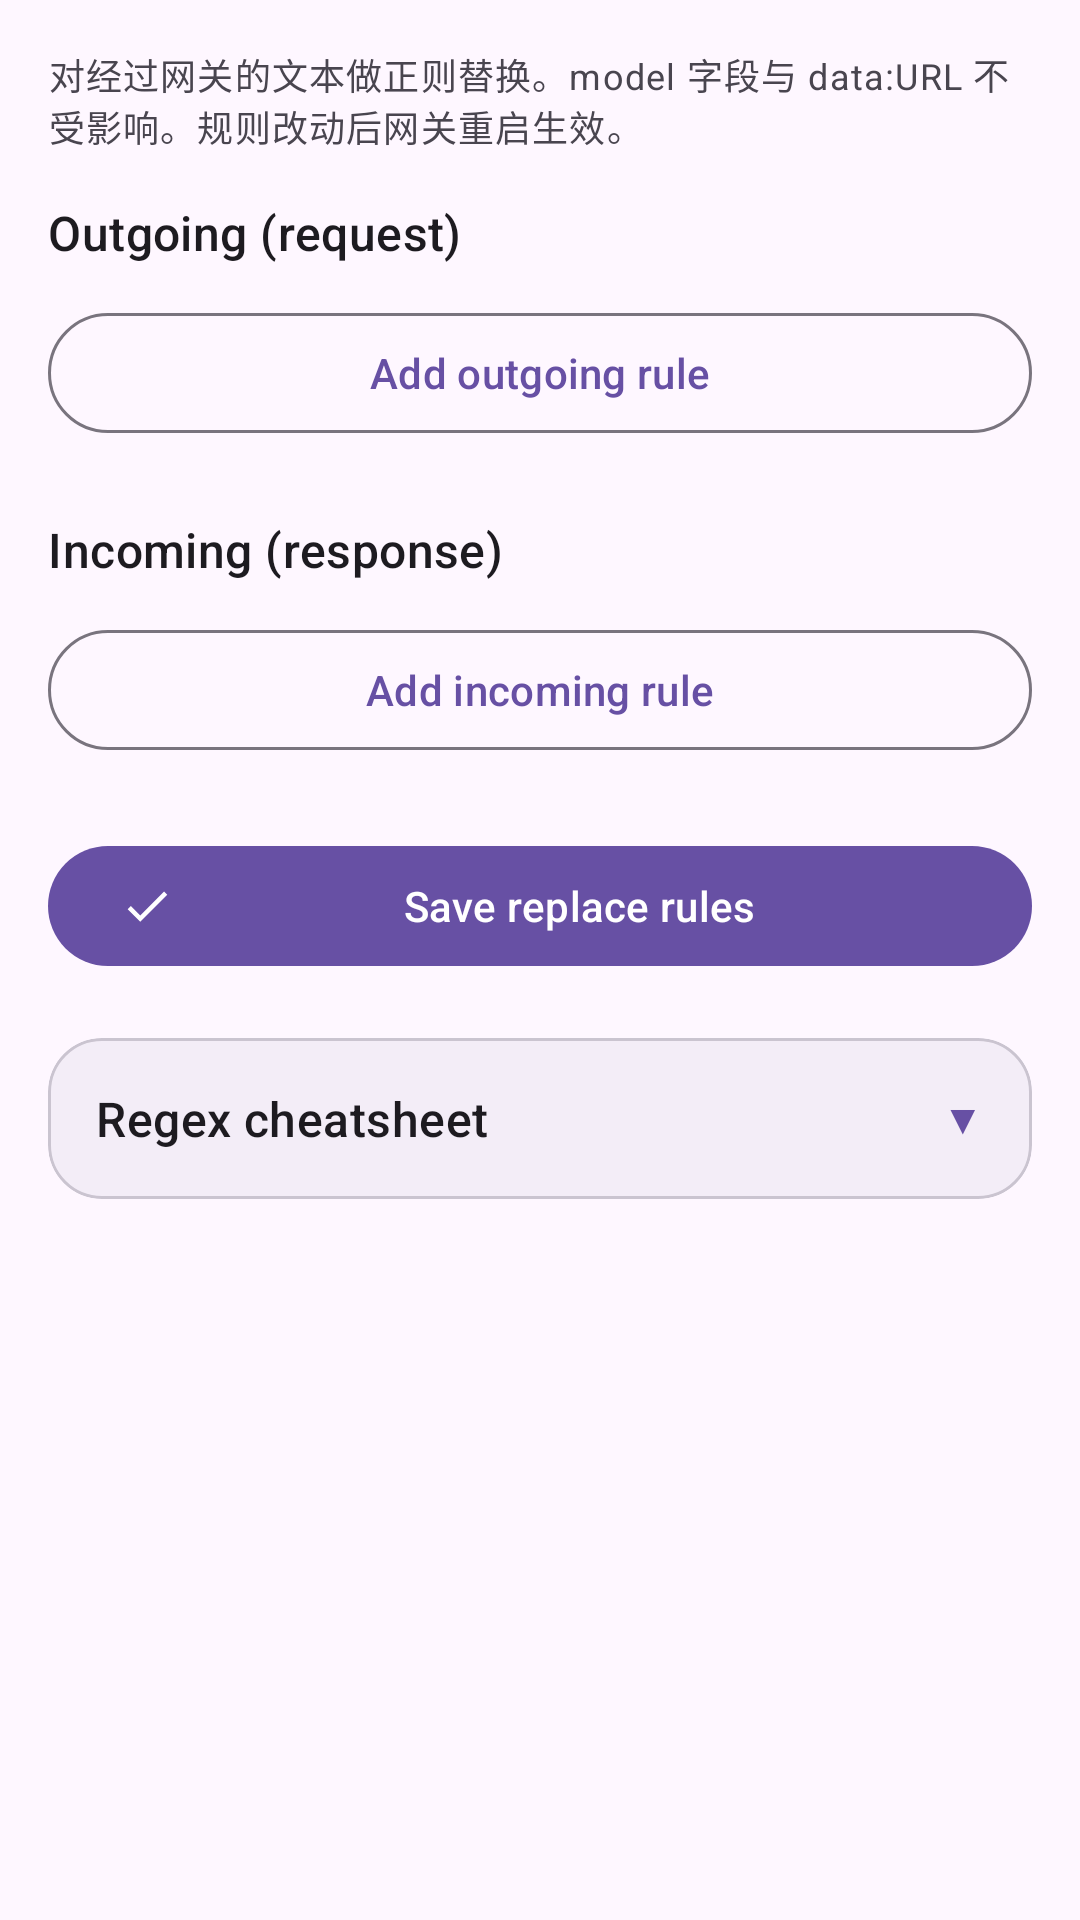

Produce the Android XML layout that renders to this screen, including the resource entries it uses.
<!-- AndroidManifest.xml: application theme Theme.AIGateway -->
<!-- res/layout/fragment_replace.xml -->
<?xml version="1.0" encoding="utf-8"?>
<androidx.core.widget.NestedScrollView xmlns:android="http://schemas.android.com/apk/res/android"
    xmlns:app="http://schemas.android.com/apk/res-auto"
    android:layout_width="match_parent"
    android:layout_height="match_parent"
    android:fillViewport="true">

    <LinearLayout
        android:layout_width="match_parent"
        android:layout_height="wrap_content"
        android:orientation="vertical"
        android:padding="16dp">

        <TextView
            android:layout_width="match_parent"
            android:layout_height="wrap_content"
            android:layout_marginBottom="16dp"
            android:text="对经过网关的文本做正则替换。model 字段与 data:URL 不受影响。规则改动后网关重启生效。"
            android:textAppearance="?attr/textAppearanceBodySmall"
            android:textColor="?attr/colorOnSurfaceVariant" />

        <TextView
            android:layout_width="wrap_content"
            android:layout_height="wrap_content"
            android:text="@string/rp_out_title"
            android:textAppearance="?attr/textAppearanceTitleMedium" />
        <LinearLayout
            android:id="@+id/outContainer"
            android:layout_width="match_parent"
            android:layout_height="wrap_content"
            android:orientation="vertical"
            android:layout_marginTop="8dp" />
        <com.google.android.material.button.MaterialButton
            android:id="@+id/btnAddOut"
            style="@style/Widget.Material3.Button.OutlinedButton"
            android:layout_width="match_parent"
            android:layout_height="wrap_content"
            android:layout_marginTop="4dp"
            app:icon="@drawable/ic_add"
            android:text="@string/rp_add_out" />

        <TextView
            android:layout_width="wrap_content"
            android:layout_height="wrap_content"
            android:layout_marginTop="24dp"
            android:text="@string/rp_inc_title"
            android:textAppearance="?attr/textAppearanceTitleMedium" />
        <LinearLayout
            android:id="@+id/incContainer"
            android:layout_width="match_parent"
            android:layout_height="wrap_content"
            android:orientation="vertical"
            android:layout_marginTop="8dp" />
        <com.google.android.material.button.MaterialButton
            android:id="@+id/btnAddInc"
            style="@style/Widget.Material3.Button.OutlinedButton"
            android:layout_width="match_parent"
            android:layout_height="wrap_content"
            android:layout_marginTop="4dp"
            app:icon="@drawable/ic_add"
            android:text="@string/rp_add_inc" />

        <com.google.android.material.button.MaterialButton
            android:id="@+id/btnSaveReplace"
            android:layout_width="match_parent"
            android:layout_height="wrap_content"
            android:layout_marginTop="24dp"
            app:icon="@drawable/ic_check"
            android:text="@string/rp_save" />

        
        <com.google.android.material.card.MaterialCardView
            android:layout_width="match_parent"
            android:layout_height="wrap_content"
            android:layout_marginTop="20dp"
            app:cardCornerRadius="18dp"
            app:cardElevation="0dp"
            app:cardBackgroundColor="?attr/colorSurfaceContainer">

            <LinearLayout
                android:layout_width="match_parent"
                android:layout_height="wrap_content"
                android:orientation="vertical"
                android:padding="16dp">

                <LinearLayout
                    android:id="@+id/cheatHeader"
                    android:layout_width="match_parent"
                    android:layout_height="wrap_content"
                    android:orientation="horizontal"
                    android:gravity="center_vertical"
                    android:clickable="true"
                    android:focusable="true">

                    <TextView
                        android:layout_width="0dp"
                        android:layout_height="wrap_content"
                        android:layout_weight="1"
                        android:text="@string/rp_cheat_title"
                        android:textAppearance="?attr/textAppearanceTitleMedium" />

                    <TextView
                        android:id="@+id/cheatToggle"
                        android:layout_width="wrap_content"
                        android:layout_height="wrap_content"
                        android:text="▼"
                        android:textColor="?attr/colorPrimary" />
                </LinearLayout>

                <LinearLayout
                    android:id="@+id/cheatBody"
                    android:layout_width="match_parent"
                    android:layout_height="wrap_content"
                    android:orientation="vertical"
                    android:layout_marginTop="8dp"
                    android:visibility="gone">

                    <TextView
                        android:layout_width="match_parent"
                        android:layout_height="wrap_content"
                        android:text="@string/rp_cheat_syntax_title"
                        android:textAppearance="?attr/textAppearanceTitleSmall" />
                    <TextView
                        android:layout_width="match_parent"
                        android:layout_height="wrap_content"
                        android:layout_marginBottom="10dp"
                        android:fontFamily="monospace"
                        android:text="@string/rp_cheat_syntax"
                        android:textAppearance="?attr/textAppearanceBodySmall"
                        android:textColor="?attr/colorOnSurfaceVariant" />

                    <TextView
                        android:layout_width="match_parent"
                        android:layout_height="wrap_content"
                        android:text="@string/rp_cheat_replace_title"
                        android:textAppearance="?attr/textAppearanceTitleSmall" />
                    <TextView
                        android:layout_width="match_parent"
                        android:layout_height="wrap_content"
                        android:layout_marginBottom="10dp"
                        android:fontFamily="monospace"
                        android:text="@string/rp_cheat_replace"
                        android:textAppearance="?attr/textAppearanceBodySmall"
                        android:textColor="?attr/colorOnSurfaceVariant" />

                    <TextView
                        android:layout_width="match_parent"
                        android:layout_height="wrap_content"
                        android:text="@string/rp_cheat_examples_title"
                        android:textAppearance="?attr/textAppearanceTitleSmall" />
                    <TextView
                        android:layout_width="match_parent"
                        android:layout_height="wrap_content"
                        android:layout_marginBottom="10dp"
                        android:fontFamily="monospace"
                        android:text="@string/rp_cheat_examples"
                        android:textAppearance="?attr/textAppearanceBodySmall"
                        android:textColor="?attr/colorOnSurfaceVariant" />

                    <TextView
                        android:layout_width="match_parent"
                        android:layout_height="wrap_content"
                        android:text="@string/rp_cheat_notes_title"
                        android:textAppearance="?attr/textAppearanceTitleSmall" />
                    <TextView
                        android:layout_width="match_parent"
                        android:layout_height="wrap_content"
                        android:text="@string/rp_cheat_notes"
                        android:textAppearance="?attr/textAppearanceBodySmall"
                        android:textColor="?attr/colorOnSurfaceVariant" />
                </LinearLayout>
            </LinearLayout>
        </com.google.android.material.card.MaterialCardView>
    </LinearLayout>
</androidx.core.widget.NestedScrollView>
<!-- resources referenced by this layout -->
<resources>
  <!-- drawable ic_check (drawable) -->
  <?xml version="1.0" encoding="utf-8"?>
  <vector xmlns:android="http://schemas.android.com/apk/res/android"
      android:width="24dp" android:height="24dp"
      android:viewportWidth="24" android:viewportHeight="24"
      android:tint="?attr/colorControlNormal">
      <path android:fillColor="@android:color/white" android:pathData="M9,16.17L4.83,12l-1.42,1.41L9,19 21,7l-1.41-1.41z"/>
  </vector>
  <string name="rp_add_inc">Add incoming rule</string>
  <string name="rp_add_out">Add outgoing rule</string>
  <string name="rp_cheat_examples">1. Mask emails\n   regex: [\\w.]+@[\\w.]+\n   to:    ***\n\n2. Swap word order\n   regex: (\\w+) (\\w+)\n   to:    $2 $1\n\n3. Strip trailing spaces\n   regex: [ \\t]+$\n   to:    (empty)\n\n4. Replace a term (case-insensitive, turn on ci)\n   regex: chatgpt\n   to:    AI\n\n5. Collapse blank lines\n   regex: \\n{3,}\n   to:    \\n\\n</string>
  <string name="rp_cheat_examples_title">Examples</string>
  <string name="rp_cheat_notes">• The model field and data: URLs are never touched.\n• Outgoing rules apply to request text, incoming to response text.\n• Streaming responses are matched per chunk, so patterns spanning chunks may not match.\n• Rules take effect after the gateway restarts.</string>
  <string name="rp_cheat_notes_title">Notes</string>
  <string name="rp_cheat_replace">$1 $2    group 1 / 2\n$0       whole match\n(empty)  delete the match\n\\$       literal dollar sign</string>
  <string name="rp_cheat_replace_title">Replacement</string>
  <string name="rp_cheat_syntax">.        any char\n\\d \\w \\s   digit / word / whitespace\n[abc]    one of a b c\n[^abc]   not a b c\n*  +  ?   0+ , 1+ , 0 or 1\n{2,5}    2 to 5 times\n^  $      start / end of text\n(…)      capture group\na|b      a or b\n\\.       literal dot (escape)</string>
  <string name="rp_cheat_syntax_title">Syntax</string>
  <string name="rp_cheat_title">Regex cheatsheet</string>
  <string name="rp_inc_title">Incoming (response)</string>
  <string name="rp_out_title">Outgoing (request)</string>
  <string name="rp_save">Save replace rules</string>
  <color name="md_primary">#6750A4</color>
  <color name="md_on_primary">#FFFFFF</color>
  <color name="md_primary_container">#EADDFF</color>
  <color name="md_on_primary_container">#21005D</color>
  <color name="md_secondary">#625B71</color>
  <color name="md_on_secondary">#FFFFFF</color>
  <color name="md_secondary_container">#E8DEF8</color>
  <color name="md_on_secondary_container">#1D192B</color>
  <color name="md_tertiary">#7D5260</color>
  <color name="md_on_tertiary">#FFFFFF</color>
  <color name="md_tertiary_container">#FFD8E4</color>
  <color name="md_on_tertiary_container">#31111D</color>
  <color name="md_error">#B3261E</color>
  <color name="md_on_error">#FFFFFF</color>
  <color name="md_error_container">#F9DEDC</color>
  <color name="md_on_error_container">#410E0B</color>
  <color name="md_background">#FEF7FF</color>
  <color name="md_on_background">#1D1B20</color>
  <color name="md_surface">#FEF7FF</color>
  <color name="md_on_surface">#1D1B20</color>
  <color name="md_surface_variant">#E7E0EC</color>
  <color name="md_on_surface_variant">#49454F</color>
  <color name="md_outline">#79747E</color>
  <color name="md_outline_variant">#CAC4D0</color>
  <color name="md_surface_container">#F3EDF7</color>
  <color name="md_surface_container_high">#ECE6F0</color>
</resources>
